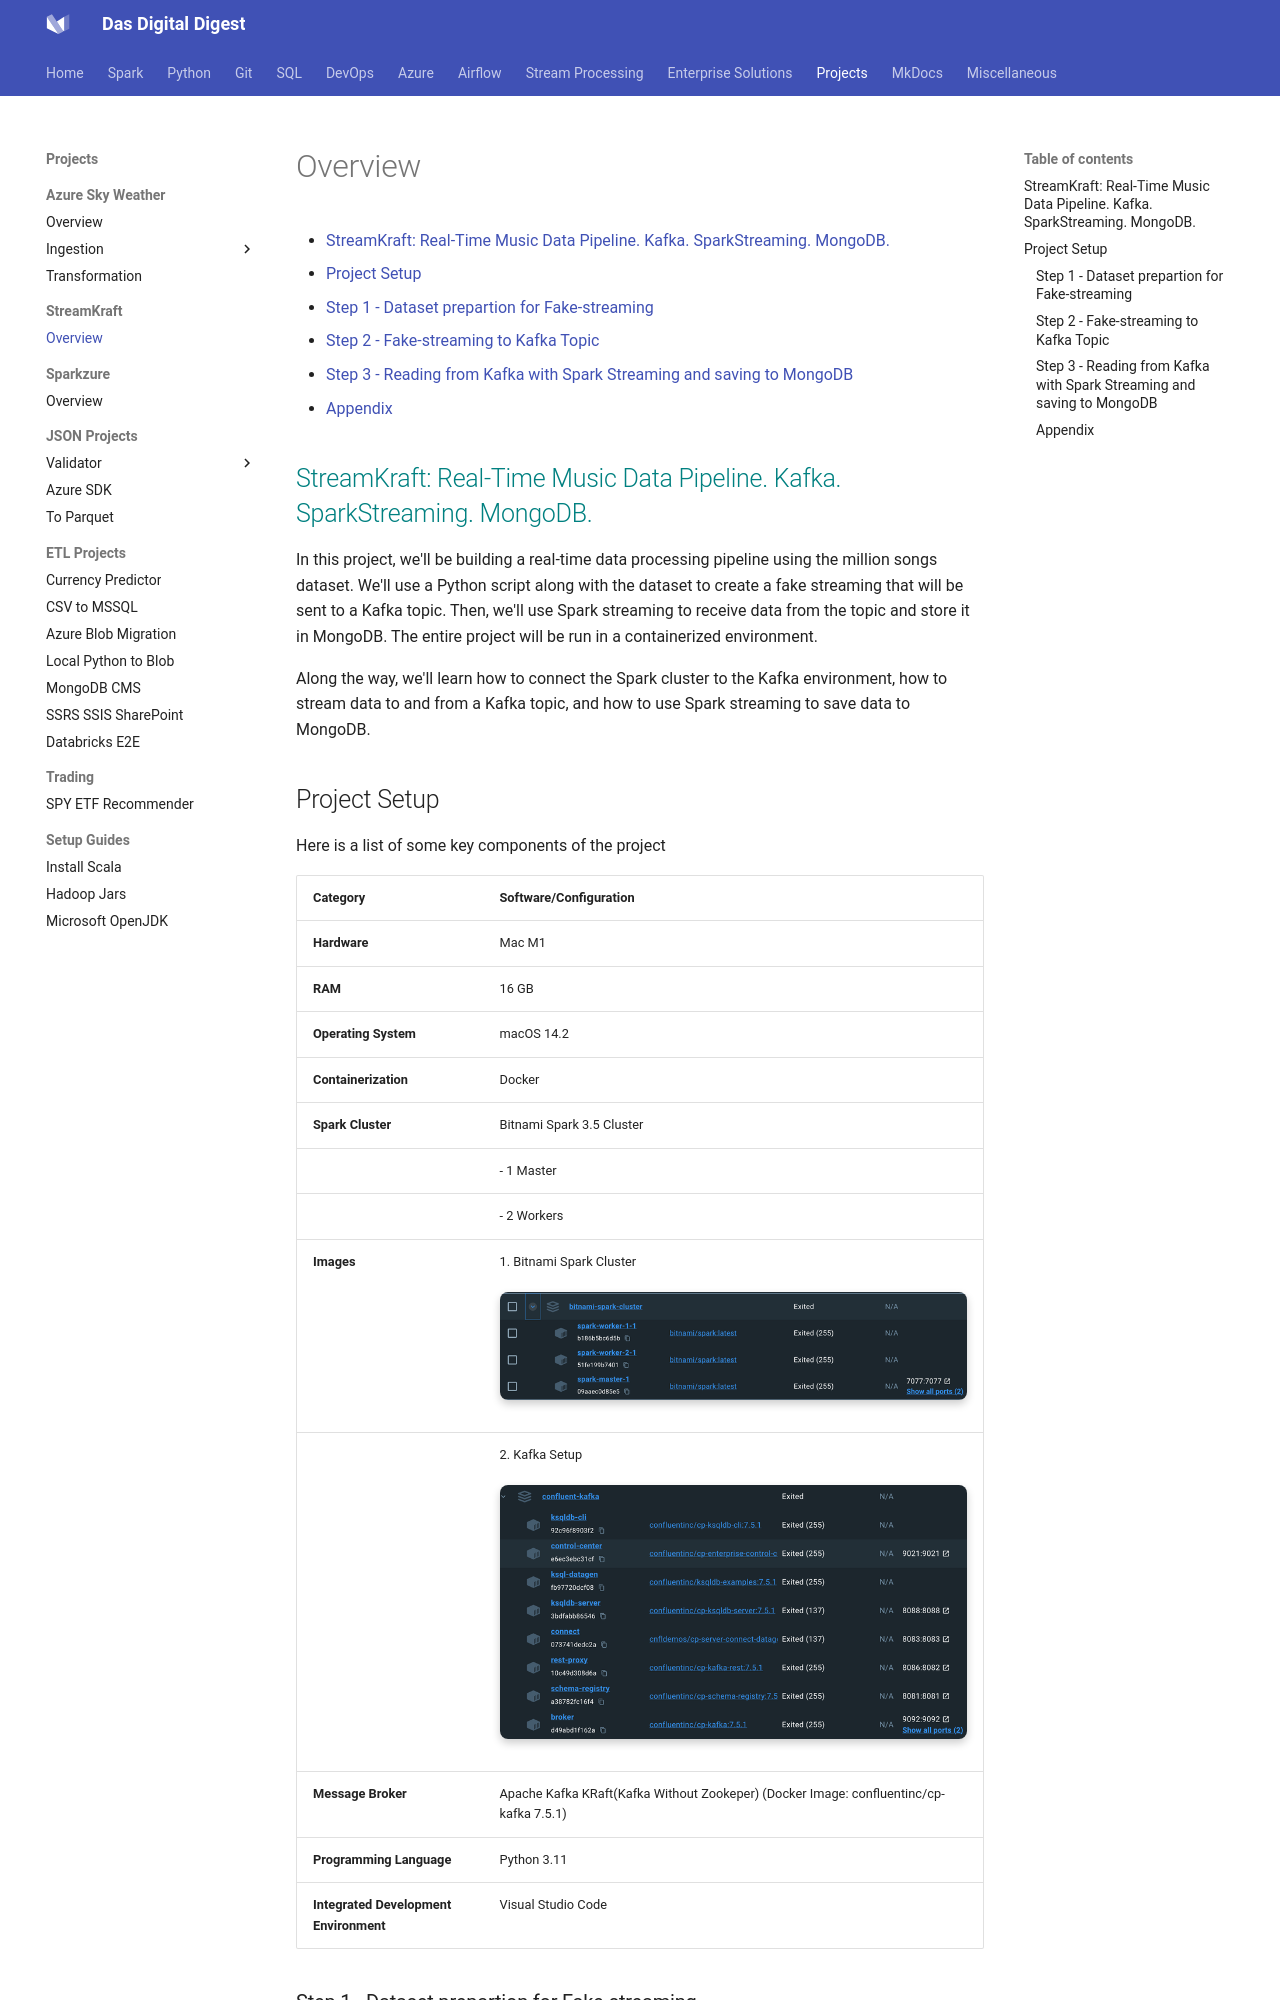

repository: dwdas9/home · page: DE-Projects/StreamKraft/HomeProjectStreamKraft.html · generator: mkdocs

- [StreamKraft: Real-Time Music Data Pipeline. Kafka. SparkStreaming. MongoDB.](#streamkraft-real-time-music-data-pipeline-kafka-sparkstreaming-mongodb)
- [Project Setup](#project-setup)
  - [Step 1 - Dataset prepartion for Fake-streaming](#step-1---dataset-prepartion-for-fake-streaming)
  - [Step 2 - Fake-streaming to Kafka Topic](#step-2---fake-streaming-to-kafka-topic)
  - [Step 3 - Reading from Kafka with Spark Streaming and saving to MongoDB](#step-3---reading-from-kafka-with-spark-streaming-and-saving-to-mongodb)
  - [Appendix](#appendix)


## <span style="color: Teal;">StreamKraft: Real-Time Music Data Pipeline. Kafka. SparkStreaming. MongoDB.</span>

In this project, we'll be building a real-time data processing pipeline using the million songs dataset. We'll use a Python script along with the dataset to create a fake streaming that will be sent to a Kafka topic. Then, we'll use Spark streaming to receive data from the topic and store it in MongoDB. The entire project will be run in a containerized environment.

Along the way, we'll learn how to connect the Spark cluster to the Kafka environment, how to stream data to and from a Kafka topic, and how to use Spark streaming to save data to MongoDB.

## Project Setup

Here is a list of some key components of the project

| Category                               | Software/Configuration                              |
|----------------------------------------|------------------------------------------------------|
| **Hardware**                           | Mac M1                                               |
| **RAM**                                | 16 GB                                                |
| **Operating System**                   | macOS 14.2                                           |
| **Containerization**                   | Docker                                               |
| **Spark Cluster**                      | Bitnami Spark 3.5 Cluster                             |
|                                       | - 1 Master                                            |
|                                       | - 2 Workers                                           |
| **Images**                             | 1. Bitnami Spark Cluster ![Alt text](image.png)     |
|                                       | 2. Kafka Setup ![Alt text](image-1.png)             |
| **Message Broker**                     | Apache Kafka KRaft(Kafka Without Zookeper) (Docker Image: confluentinc/cp-kafka 7.5.1)     |
| **Programming Language**               | Python 3.11                                           |
| **Integrated Development Environment** | Visual Studio Code                                   |
